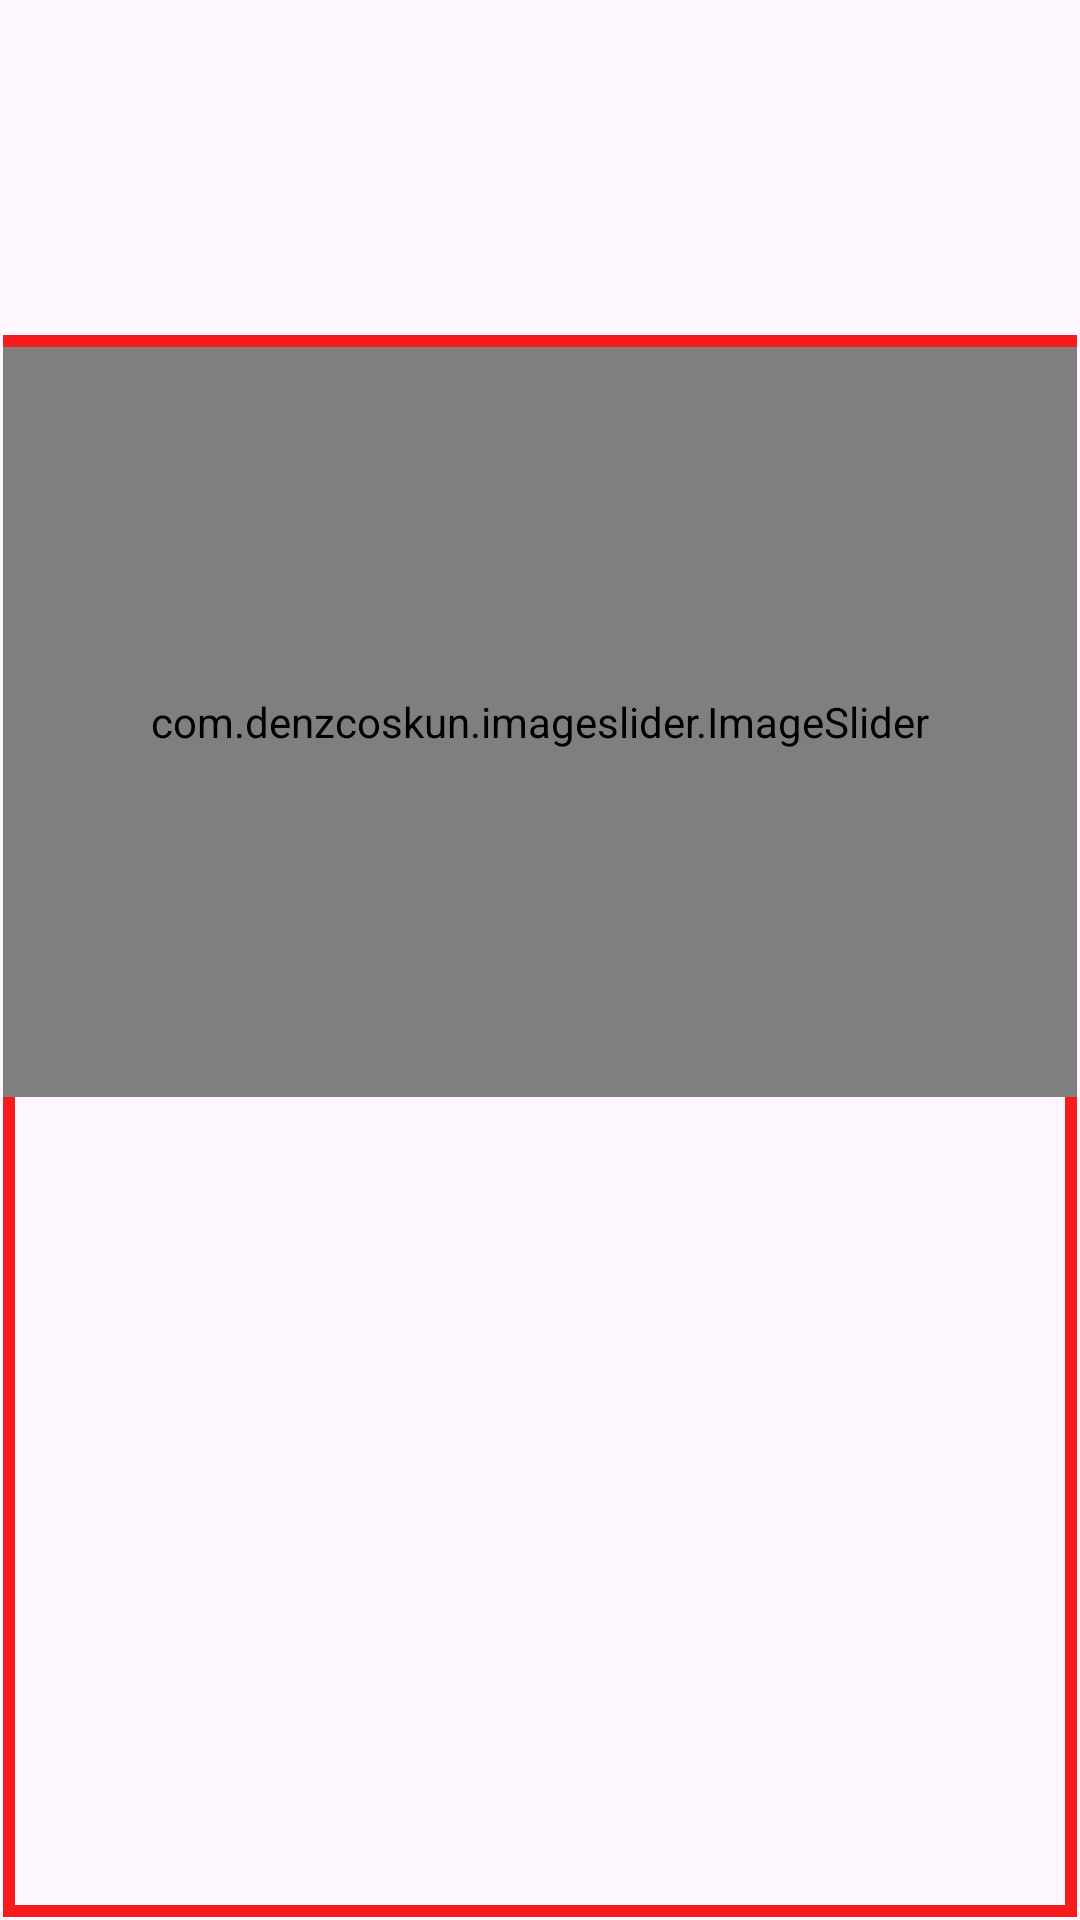

Reconstruct the res/layout file that produces this screen, plus the resources it refers to.
<!-- AndroidManifest.xml: application theme Theme.MithilaPanchang -->
<!-- res/layout/fragment_bhagwat_gita_verses.xml -->
<?xml version="1.0" encoding="utf-8"?>
<LinearLayout xmlns:android="http://schemas.android.com/apk/res/android"
    xmlns:tools="http://schemas.android.com/tools"
    android:layout_gravity="center_horizontal"
    android:layout_width="match_parent"
    xmlns:app="http://schemas.android.com/apk/res-auto"
    android:orientation="vertical"
    android:layout_height="match_parent"
    tools:context=".UI.Fragments.BhagwatGitaVersesFragment">

    <ImageView
        android:layout_width="match_parent"
        android:layout_height="200dp"
        android:layout_marginTop="-90dp"
        android:src="@drawable/header"/>
    <ImageView
        android:layout_width="match_parent"
        android:layout_height="130dp"
        android:layout_marginTop="-130dp"
        android:padding="27dp"
        android:src="@drawable/splashtxt"/>


    <LinearLayout
        android:layout_gravity="center_horizontal"
        android:layout_width="match_parent"
        android:layout_height="match_parent"
        android:background="@drawable/borderred"
        android:layout_margin="1dp"
        android:orientation="vertical">

        <com.denzcoskun.imageslider.ImageSlider
            android:layout_marginTop="4dp"
            android:id="@+id/imageSliderBhagwatgita"
            android:layout_width="match_parent"
            android:layout_height="250dp"
            android:padding="0dp"
            app:iss_auto_cycle="true"
            app:iss_delay="3000"
            app:iss_no_dots="true"
            app:iss_period="3000"
            app:iss_placeholder="@drawable/om"
            app:iss_text_align="CENTER"
            app:layout_constraintEnd_toEndOf="parent"
            app:layout_constraintStart_toStartOf="parent"
            app:layout_constraintTop_toTopOf="parent" />

        <androidx.recyclerview.widget.RecyclerView
            android:layout_gravity="center_horizontal"
            android:id="@+id/BhagwatgitaVerseRecycler"
            app:layoutManager="androidx.recyclerview.widget.LinearLayoutManager"
            android:layout_width="match_parent"
            tools:listitem="@layout/bhagwatgitaverseitem"
            android:layout_height="match_parent"
            app:layout_constraintBottom_toBottomOf="parent"
            app:layout_constraintTop_toBottomOf="@+id/imageSliderBhagwatgita" />



    </LinearLayout>


</LinearLayout>
<!-- res/layout/bhagwatgitaverseitem.xml (included above) -->
<?xml version="1.0" encoding="utf-8"?>
<androidx.cardview.widget.CardView xmlns:android="http://schemas.android.com/apk/res/android"
    xmlns:app="http://schemas.android.com/apk/res-auto"
    android:layout_width="match_parent"
    android:layout_marginLeft="11dp"
    android:layout_marginRight="11dp"
    android:layout_marginTop="5dp"
    android:layout_marginBottom="5dp"
    android:layout_gravity="center_horizontal"
    app:cardElevation="10dp"
    app:cardCornerRadius="20dp"
    android:layout_height="wrap_content">
    <LinearLayout
        android:backgroundTint="#FBF6C9"
        android:background="@drawable/border"
        android:layout_margin="0dp"

        android:layout_width="match_parent"
        android:layout_height="wrap_content"
        android:orientation="vertical">


        <TextView
            android:layout_gravity="center_horizontal"

            android:drawableTop="@drawable/swastika32"
            android:textColor="#FF5722"
            android:textStyle="bold"
            android:layout_marginTop="10dp"
            android:textSize="34sp"
            android:gravity="center"
            android:id="@+id/ChapterName"
            android:layout_width="match_parent"
            android:layout_height="wrap_content"
            android:text="TextView" />

        <TextView
            android:layout_gravity="center_horizontal"
            android:textColor="#FF5722"
            android:drawableTop="@drawable/kalash"
            android:paddingLeft="10dp"
            android:paddingRight="10dp"
            android:gravity="center_horizontal"
            android:textSize="22sp"
            android:textStyle="bold"
            android:layout_marginTop="22dp"
            android:layout_marginLeft="0dp"
            android:layout_marginBottom="20dp"
            android:id="@+id/sholktext"
            android:layout_width="match_parent"
            android:layout_height="wrap_content"
            android:text="TextView" />


    </LinearLayout>

</androidx.cardview.widget.CardView>
<!-- resources referenced by this layout -->
<resources>
  <!-- drawable borderred (drawable) -->
  <?xml version="1.0" encoding="utf-8"?>
  <shape xmlns:android="http://schemas.android.com/apk/res/android">
      <stroke android:width="4dp"
          android:color="#F61C1C"/>
  </shape>
  <!-- drawable swastika32: png bitmap (drawable, 1157 bytes) -->
  <style name="Theme.MithilaPanchang" parent="Base.Theme.MithilaPanchang" />
  <style name="Base.Theme.MithilaPanchang" parent="Theme.Material3.DayNight.NoActionBar">
          
          
      </style>
</resources>
